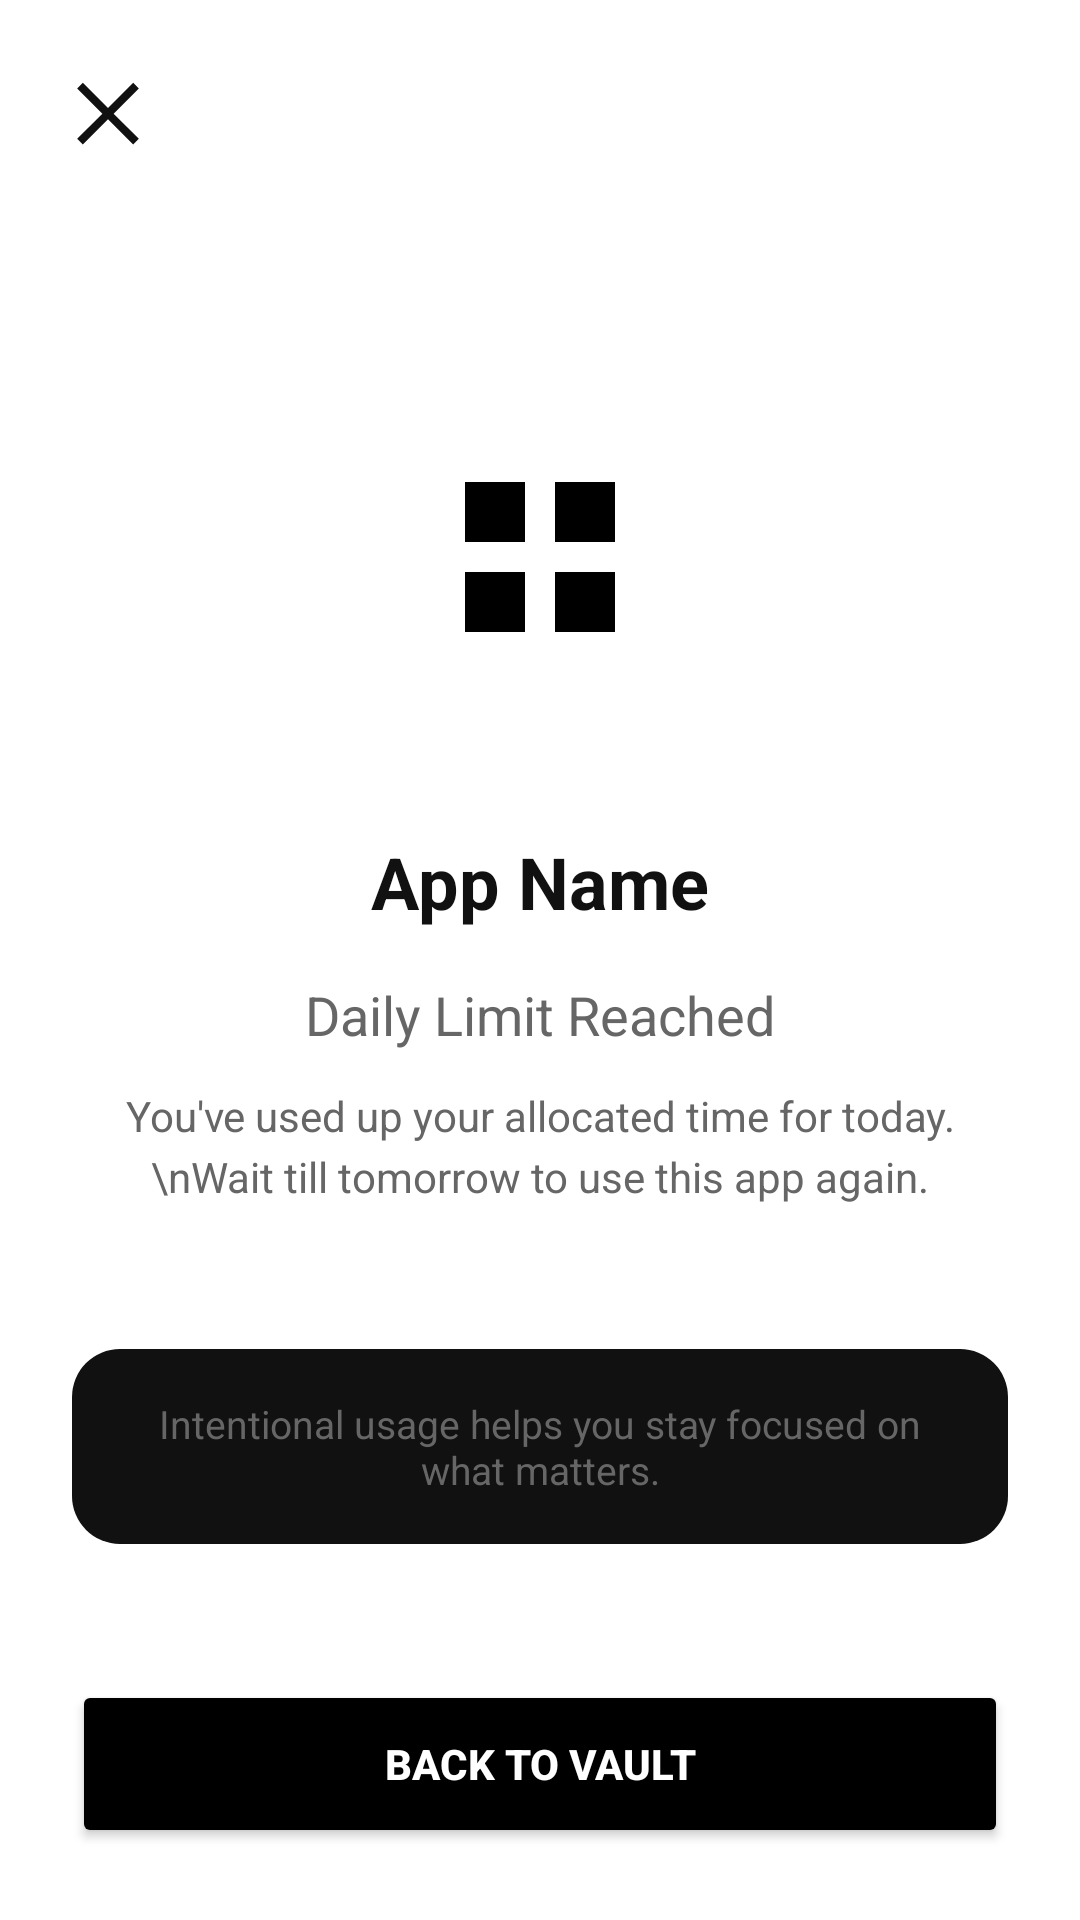

Layout XML and referenced resources for this Android screen:
<!-- AndroidManifest.xml: application theme Theme.PureLauncher -->
<!-- res/layout/activity_limit_reached.xml -->
<?xml version="1.0" encoding="utf-8"?>
<androidx.constraintlayout.widget.ConstraintLayout xmlns:android="http://schemas.android.com/apk/res/android"
    xmlns:app="http://schemas.android.com/apk/res-auto"
    android:id="@+id/main"
    android:layout_width="match_parent"
    android:layout_height="match_parent"
    android:background="@color/bg_primary">

    <ImageView
        android:id="@+id/ivClose"
        android:layout_width="32dp"
        android:layout_height="32dp"
        android:layout_marginTop="20dp"
        android:layout_marginStart="20dp"
        android:padding="0dp"
        android:background="@null"
        android:contentDescription="Close"
        android:src="@drawable/ic_close"
        android:tint="@color/text_primary"
        app:layout_constraintStart_toStartOf="parent"
        app:layout_constraintTop_toTopOf="parent" />

    <LinearLayout
        android:layout_width="match_parent"
        android:layout_height="wrap_content"
        android:gravity="center_horizontal"
        android:orientation="vertical"
        android:padding="24dp"
        app:layout_constraintBottom_toBottomOf="parent"
        app:layout_constraintTop_toTopOf="parent">

        <ImageView
            android:id="@+id/ivAppIcon"
            android:layout_width="120dp"
            android:layout_height="120dp"
            android:src="@drawable/ic_placeholder_app" />

        <TextView
            android:id="@+id/tvAppName"
            android:layout_width="wrap_content"
            android:layout_height="wrap_content"
            android:layout_marginTop="32dp"
            android:text="App Name"
            android:textColor="@color/text_primary"
            android:textSize="24sp"
            android:textStyle="bold" />

        <TextView
            android:layout_width="wrap_content"
            android:layout_height="wrap_content"
            android:layout_marginTop="16dp"
            android:text="Daily Limit Reached"
            android:textColor="@color/text_secondary"
            android:textSize="18sp" />

        <TextView
            android:layout_width="wrap_content"
            android:layout_height="wrap_content"
            android:layout_marginTop="12dp"
            android:gravity="center"
            android:text="You've used up your allocated time for today.\nWait till tomorrow to use this app again."
            android:textColor="@color/text_secondary"
            android:textSize="14sp"
            android:lineSpacingExtra="4dp" />

        <View
            android:layout_width="match_parent"
            android:layout_height="48dp" />

        <TextView
            android:layout_width="match_parent"
            android:layout_height="wrap_content"
            android:padding="16dp"
            android:background="@drawable/bg_chip_dark"
            android:text="Intentional usage helps you stay focused on what matters."
            android:textColor="@color/text_secondary"
            android:textSize="13sp"
            android:gravity="center" />

    </LinearLayout>

    <Button
        android:id="@+id/btnBackToVault"
        android:layout_width="match_parent"
        android:layout_height="56dp"
        android:layout_margin="24dp"
        android:backgroundTint="@color/bg_button"
        android:text="Back to Vault"
        android:textColor="@color/text_on_white"
        android:textStyle="bold"
        app:layout_constraintBottom_toBottomOf="parent" />

</androidx.constraintlayout.widget.ConstraintLayout>
<!-- resources referenced by this layout -->
<resources>
  <color name="bg_button">#000000</color>
  <color name="bg_primary">#FFFFFF</color>
  <color name="text_on_white">#FFFFFF</color>
  <color name="text_primary">#111111</color>
  <color name="text_secondary">#666666</color>
  <!-- drawable bg_chip_dark (drawable) -->
  <?xml version="1.0" encoding="utf-8"?>
  <shape xmlns:android="http://schemas.android.com/apk/res/android" android:shape="rectangle">
      <corners android:radius="16dp" />
      <solid android:color="@color/text_primary" />
  </shape>
  <!-- drawable ic_close (drawable) -->
  <?xml version="1.0" encoding="utf-8"?>
  <vector xmlns:android="http://schemas.android.com/apk/res/android"
  	android:width="24dp"
  	android:height="24dp"
  	android:viewportWidth="24"
  	android:viewportHeight="24">
  	<path
  		android:fillColor="#FFFFFFFF"
  		android:pathData="M18.3,5.71L12,12L5.71,5.71L4.29,7.12L10.59,13.41L4.29,19.71L5.71,21.12L12,14.83L18.29,21.12L19.71,19.71L13.41,13.41L19.71,7.12L18.3,5.71Z" />
  </vector>
  <!-- drawable ic_placeholder_app (drawable) -->
  <?xml version="1.0" encoding="utf-8"?>
  <vector xmlns:android="http://schemas.android.com/apk/res/android"
  	android:width="24dp"
  	android:height="24dp"
  	android:viewportWidth="24"
  	android:viewportHeight="24">
  	<path
  		android:fillColor="#FFFFFFFF"
  		android:pathData="M5,3H19A2,2 0 0,1 21,5V19A2,2 0 0,1 19,21H5A2,2 0 0,1 3,19V5A2,2 0 0,1 5,3Z" />
  	<path
  		android:fillColor="#FF000000"
  		android:pathData="M7,7H11V11H7V7ZM13,7H17V11H13V7ZM7,13H11V17H7V13ZM13,13H17V17H13V13Z" />
  </vector>
  <style name="Theme.PureLauncher" parent="Base.Theme.PureLauncher" />
  <style name="Base.Theme.PureLauncher" parent="Theme.Material3.DayNight.NoActionBar">
          
          <item name="android:windowBackground">@color/bg_primary</item>
          
          <item name="android:windowAnimationStyle">@style/NoWindowAnimation</item>
      </style>
  <style name="NoWindowAnimation">
          <item name="android:activityOpenEnterAnimation">@null</item>
          <item name="android:activityOpenExitAnimation">@null</item>
          <item name="android:activityCloseEnterAnimation">@null</item>
          <item name="android:activityCloseExitAnimation">@null</item>
          <item name="android:taskOpenEnterAnimation">@null</item>
          <item name="android:taskOpenExitAnimation">@null</item>
          <item name="android:taskCloseEnterAnimation">@null</item>
          <item name="android:taskCloseExitAnimation">@null</item>
          <item name="android:taskToFrontEnterAnimation">@null</item>
          <item name="android:taskToFrontExitAnimation">@null</item>
      </style>
</resources>
